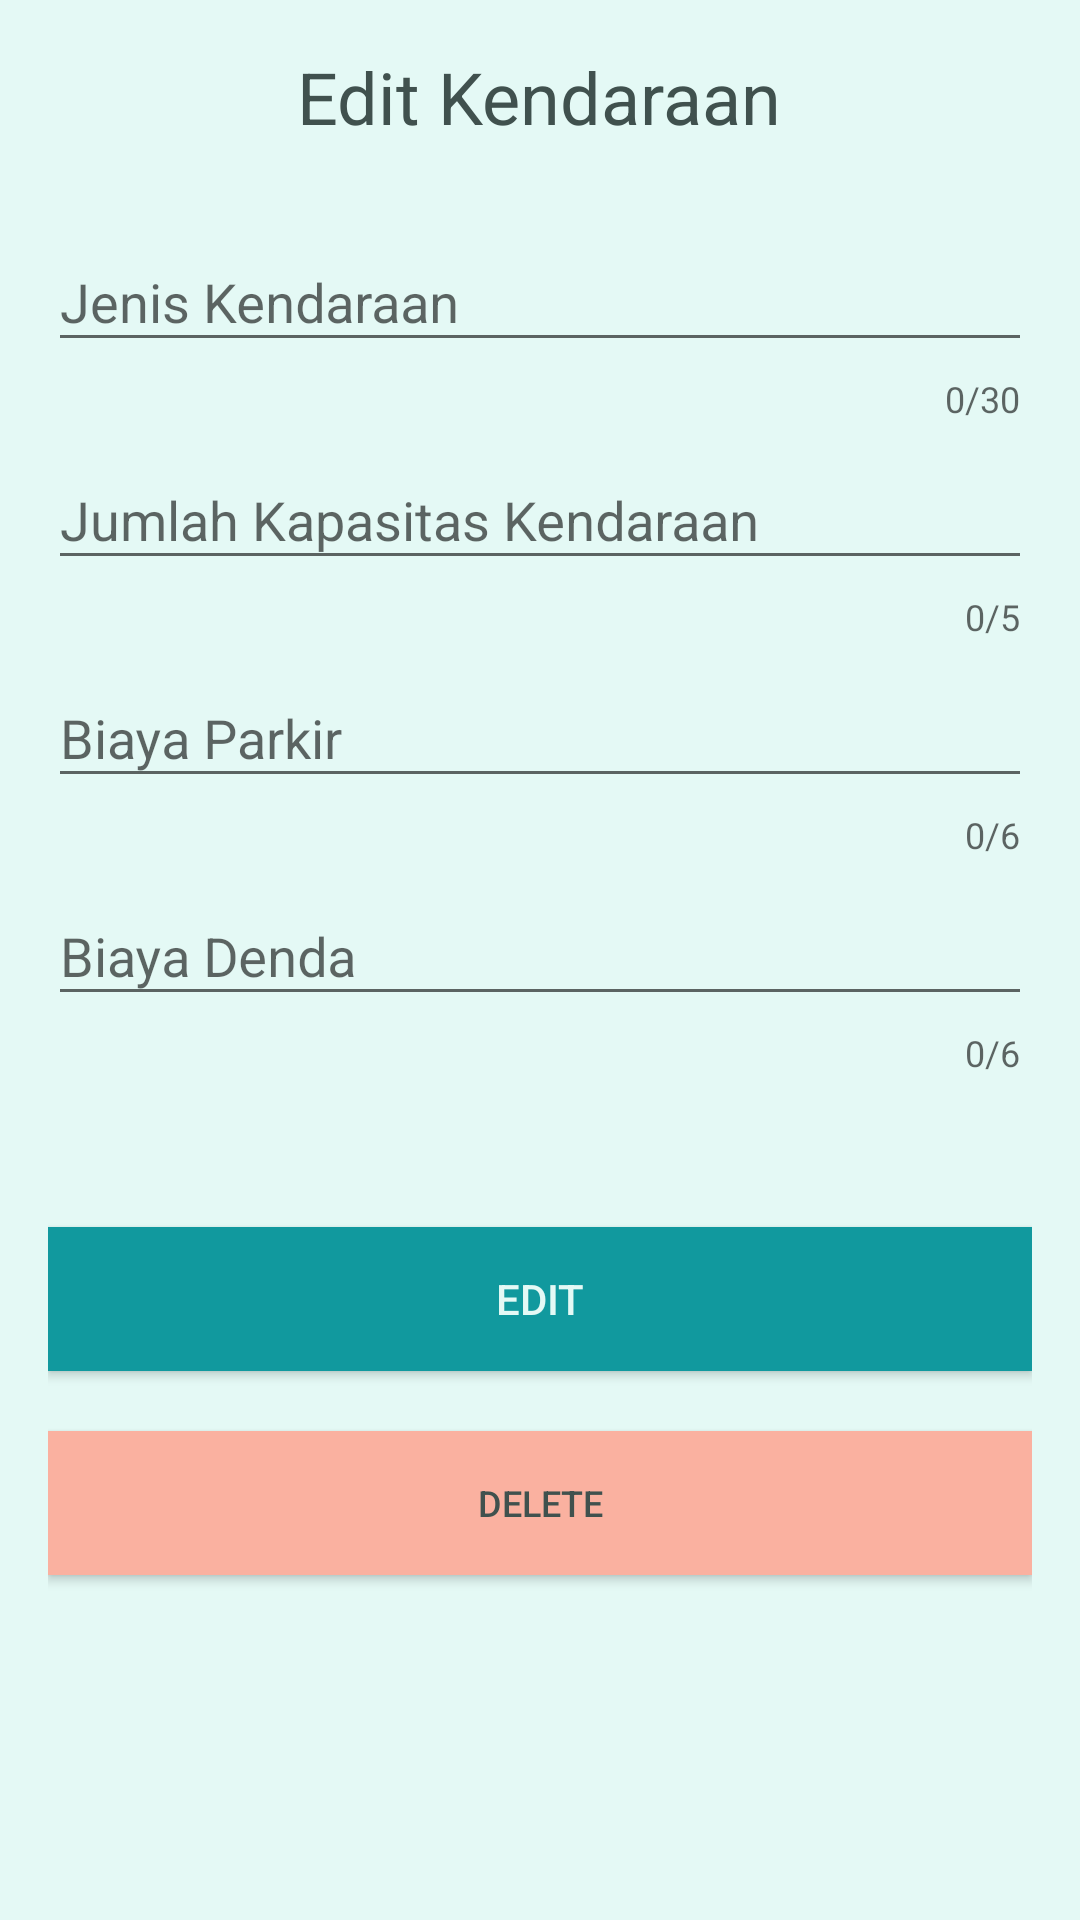

Produce the Android XML layout that renders to this screen, including the resource entries it uses.
<!-- AndroidManifest.xml: application theme AdminMainTheme -->
<!-- res/layout/activity_edit_kendaraan.xml -->
<?xml version="1.0" encoding="utf-8"?>
<LinearLayout
xmlns:android="http://schemas.android.com/apk/res/android"
xmlns:app="http://schemas.android.com/apk/res-auto"
xmlns:tools="http://schemas.android.com/tools"
android:layout_width="match_parent"
android:layout_height="match_parent"
android:orientation="vertical"
android:padding="16dp"
android:theme="@style/AdminViewTheme"
android:background="@color/colorAdmin"
tools:context=".View.Admin.Kendaraan.edit_kendaraan">

    <TextView
        android:id="@+id/textView_Judul"
        android:layout_width="wrap_content"
        android:layout_height="wrap_content"
        android:layout_gravity="center"
        android:layout_marginBottom="20dp"
        android:text="Edit Kendaraan"
        android:textAlignment="center"
        android:textSize="24sp" />
<android.support.design.widget.TextInputLayout
    android:layout_width="match_parent"
    android:layout_height="wrap_content"
    app:counterEnabled="true"
    app:counterMaxLength="30"
    app:errorEnabled="true">
    <android.support.design.widget.TextInputEditText
        android:id="@+id/text_input_jenisKendaraan"
        android:layout_width="match_parent"
        android:layout_height="wrap_content"
        android:hint="Jenis Kendaraan"
        android:inputType="text"/>
</android.support.design.widget.TextInputLayout>

<android.support.design.widget.TextInputLayout
    android:layout_width="match_parent"
    android:layout_height="wrap_content"
    app:counterEnabled="true"
    app:counterMaxLength="5"
    app:errorEnabled="true">

    <android.support.design.widget.TextInputEditText
        android:id="@+id/text_input_jumlahKapasitasKendaraan"
        android:layout_width="match_parent"
        android:layout_height="wrap_content"
        android:hint="Jumlah Kapasitas Kendaraan"
        android:inputType="number"/>
</android.support.design.widget.TextInputLayout>

<android.support.design.widget.TextInputLayout
    android:layout_width="match_parent"
    android:layout_height="wrap_content"
    app:counterEnabled="true"
    app:counterMaxLength="6"
    app:errorEnabled="true">

    <android.support.design.widget.TextInputEditText
        android:id="@+id/text_input_biayaParkir"
        android:layout_width="match_parent"
        android:layout_height="wrap_content"
        android:hint="Biaya Parkir"
        android:inputType="number"/>
</android.support.design.widget.TextInputLayout>

    <android.support.design.widget.TextInputLayout
        android:layout_width="match_parent"
        android:layout_height="wrap_content"
        app:counterEnabled="true"
        app:counterMaxLength="6"
        app:errorEnabled="true">

        <android.support.design.widget.TextInputEditText
            android:id="@+id/text_input_biayaDenda"
            android:layout_width="match_parent"
            android:layout_height="wrap_content"
            android:hint="Biaya Denda"
            android:inputType="number"/>
    </android.support.design.widget.TextInputLayout>

    <Button
        android:id="@+id/btnEdit"
        android:layout_width="match_parent"
        android:layout_height="wrap_content"
        android:layout_marginBottom="20dp"
        android:layout_marginTop="50dp"
        android:text="EDIT"
        android:textColor="@color/colorAdmin"
        android:background="@color/colorAdmin3"
        android:textSize="14sp" />

    <Button
        android:id="@+id/btnDelete"
        android:layout_width="match_parent"
        android:layout_height="wrap_content"
        android:background="@color/colorKonsumen3"
        android:text="DELETE"
        android:textSize="12sp" />

</LinearLayout>
<!-- resources referenced by this layout -->
<resources>
  <color name="colorAdmin">#e4f9f5</color>
  <color name="colorAdmin3">#11999e</color>
  <color name="colorKonsumen3">#fab1a0</color>
  <style name="AdminViewTheme" parent="Theme.AppCompat.Light">
          <item name="colorPrimary">@color/colorAdmin</item>
          <item name="colorPrimaryDark">@color/colorAdmin2</item>
          <item name="colorAccent">@color/colorAdmin3</item>
          <item name="android:textColor">@color/colorAdmin4</item>
      </style>
  <style name="AdminMainTheme" parent="Theme.AppCompat.Light.NoActionBar">
          
          <item name="colorPrimary">@color/colorAdmin</item>
          <item name="colorPrimaryDark">@color/colorAdmin3</item>
          <item name="colorAccent">@color/colorAdmin3</item>
          <item name="android:textColor">@color/colorAdmin4</item>
      </style>
  <color name="colorAdmin2">#30e3ca</color>
  <color name="colorAdmin4">#40514e</color>
</resources>
